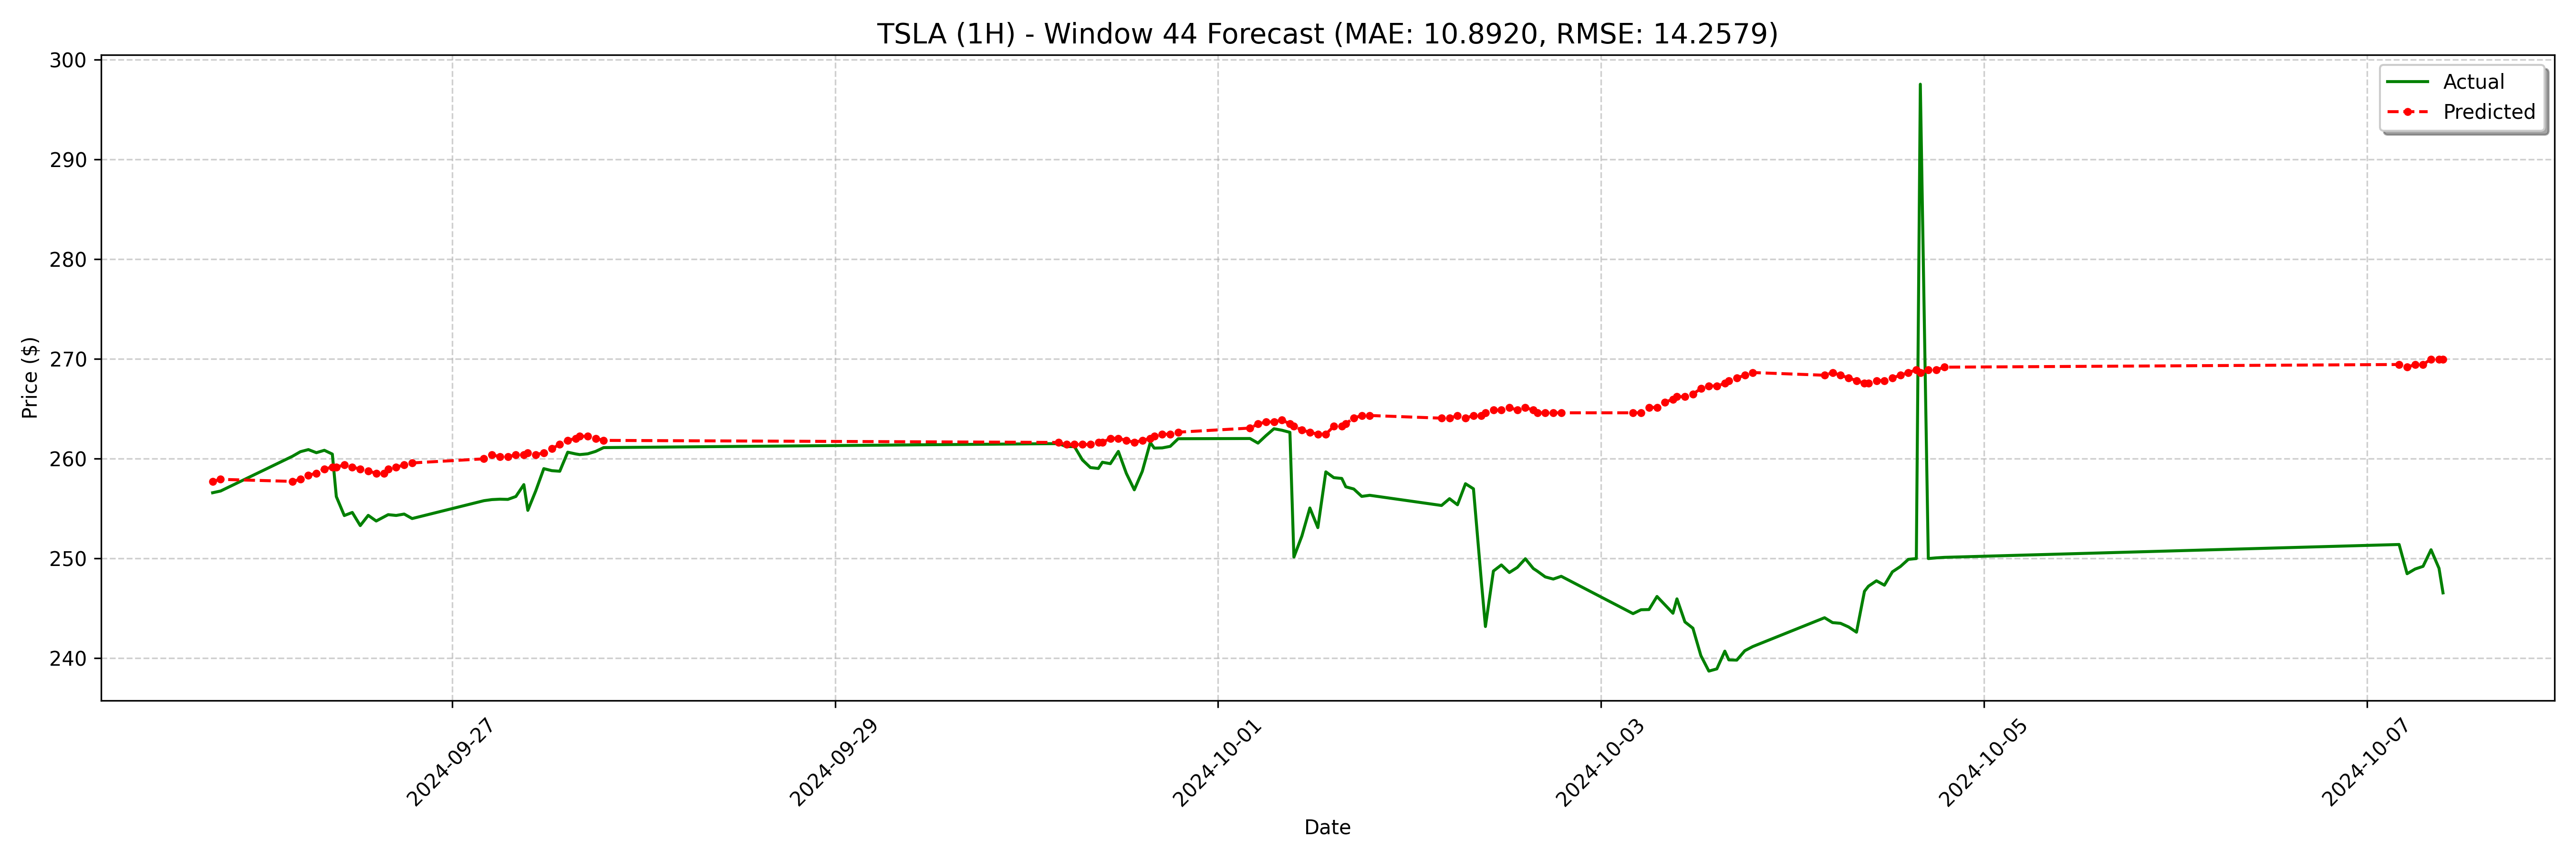

Values plotted in this chart, from the file beside it:
date, actual, forecast
2024-09-25 18:00:00-04:00, 256.6, 257.7
2024-09-25 19:00:00-04:00, 256.8, 257.9
2024-09-26 04:00:00-04:00, 260.2, 257.7
2024-09-26 05:00:00-04:00, 260.7, 257.9
2024-09-26 06:00:00-04:00, 260.9, 258.3
2024-09-26 07:00:00-04:00, 260.6, 258.5
2024-09-26 08:00:00-04:00, 260.8, 258.9
2024-09-26 09:00:00-04:00, 260.4, 259.2
2024-09-26 09:30:00-04:00, 256.2, 259.2
2024-09-26 10:30:00-04:00, 254.3, 259.4
2024-09-26 11:30:00-04:00, 254.6, 259.2
2024-09-26 12:30:00-04:00, 253.3, 258.9
2024-09-26 13:30:00-04:00, 254.3, 258.7
2024-09-26 14:30:00-04:00, 253.7, 258.5
2024-09-26 15:30:00-04:00, 254.2, 258.5
2024-09-26 16:00:00-04:00, 254.4, 258.9
2024-09-26 17:00:00-04:00, 254.3, 259.2
2024-09-26 18:00:00-04:00, 254.4, 259.4
2024-09-26 19:00:00-04:00, 254, 259.6
2024-09-27 04:00:00-04:00, 255.8, 260
2024-09-27 05:00:00-04:00, 255.9, 260.4
2024-09-27 06:00:00-04:00, 255.9, 260.2
2024-09-27 07:00:00-04:00, 255.9, 260.2
2024-09-27 08:00:00-04:00, 256.2, 260.4
2024-09-27 09:00:00-04:00, 257.4, 260.4
2024-09-27 09:30:00-04:00, 254.8, 260.6
2024-09-27 10:30:00-04:00, 256.8, 260.4
2024-09-27 11:30:00-04:00, 259, 260.6
2024-09-27 12:30:00-04:00, 258.8, 261
2024-09-27 13:30:00-04:00, 258.7, 261.4
2024-09-27 14:30:00-04:00, 260.6, 261.8
2024-09-27 15:30:00-04:00, 260.5, 262
2024-09-27 16:00:00-04:00, 260.4, 262.2
2024-09-27 17:00:00-04:00, 260.5, 262.2
2024-09-27 18:00:00-04:00, 260.7, 262
2024-09-27 19:00:00-04:00, 261.1, 261.8
2024-09-30 04:00:00-04:00, 261.5, 261.6
2024-09-30 05:00:00-04:00, 261.2, 261.4
2024-09-30 06:00:00-04:00, 261.2, 261.4
2024-09-30 07:00:00-04:00, 259.9, 261.4
2024-09-30 08:00:00-04:00, 259.1, 261.4
2024-09-30 09:00:00-04:00, 259, 261.6
2024-09-30 09:30:00-04:00, 259.6, 261.6
2024-09-30 10:30:00-04:00, 259.5, 262
2024-09-30 11:30:00-04:00, 260.7, 262
2024-09-30 12:30:00-04:00, 258.5, 261.8
2024-09-30 13:30:00-04:00, 256.9, 261.6
2024-09-30 14:30:00-04:00, 258.7, 261.8
2024-09-30 15:30:00-04:00, 261.6, 262
2024-09-30 16:00:00-04:00, 261.1, 262.2
2024-09-30 17:00:00-04:00, 261.1, 262.4
2024-09-30 18:00:00-04:00, 261.2, 262.4
2024-09-30 19:00:00-04:00, 262, 262.6
2024-10-01 04:00:00-04:00, 262, 263.1
2024-10-01 05:00:00-04:00, 261.6, 263.5
2024-10-01 06:00:00-04:00, 262.3, 263.7
2024-10-01 07:00:00-04:00, 263, 263.7
2024-10-01 08:00:00-04:00, 262.8, 263.9
2024-10-01 09:00:00-04:00, 262.6, 263.5
2024-10-01 09:30:00-04:00, 250.1, 263.3
... 68 more rows
